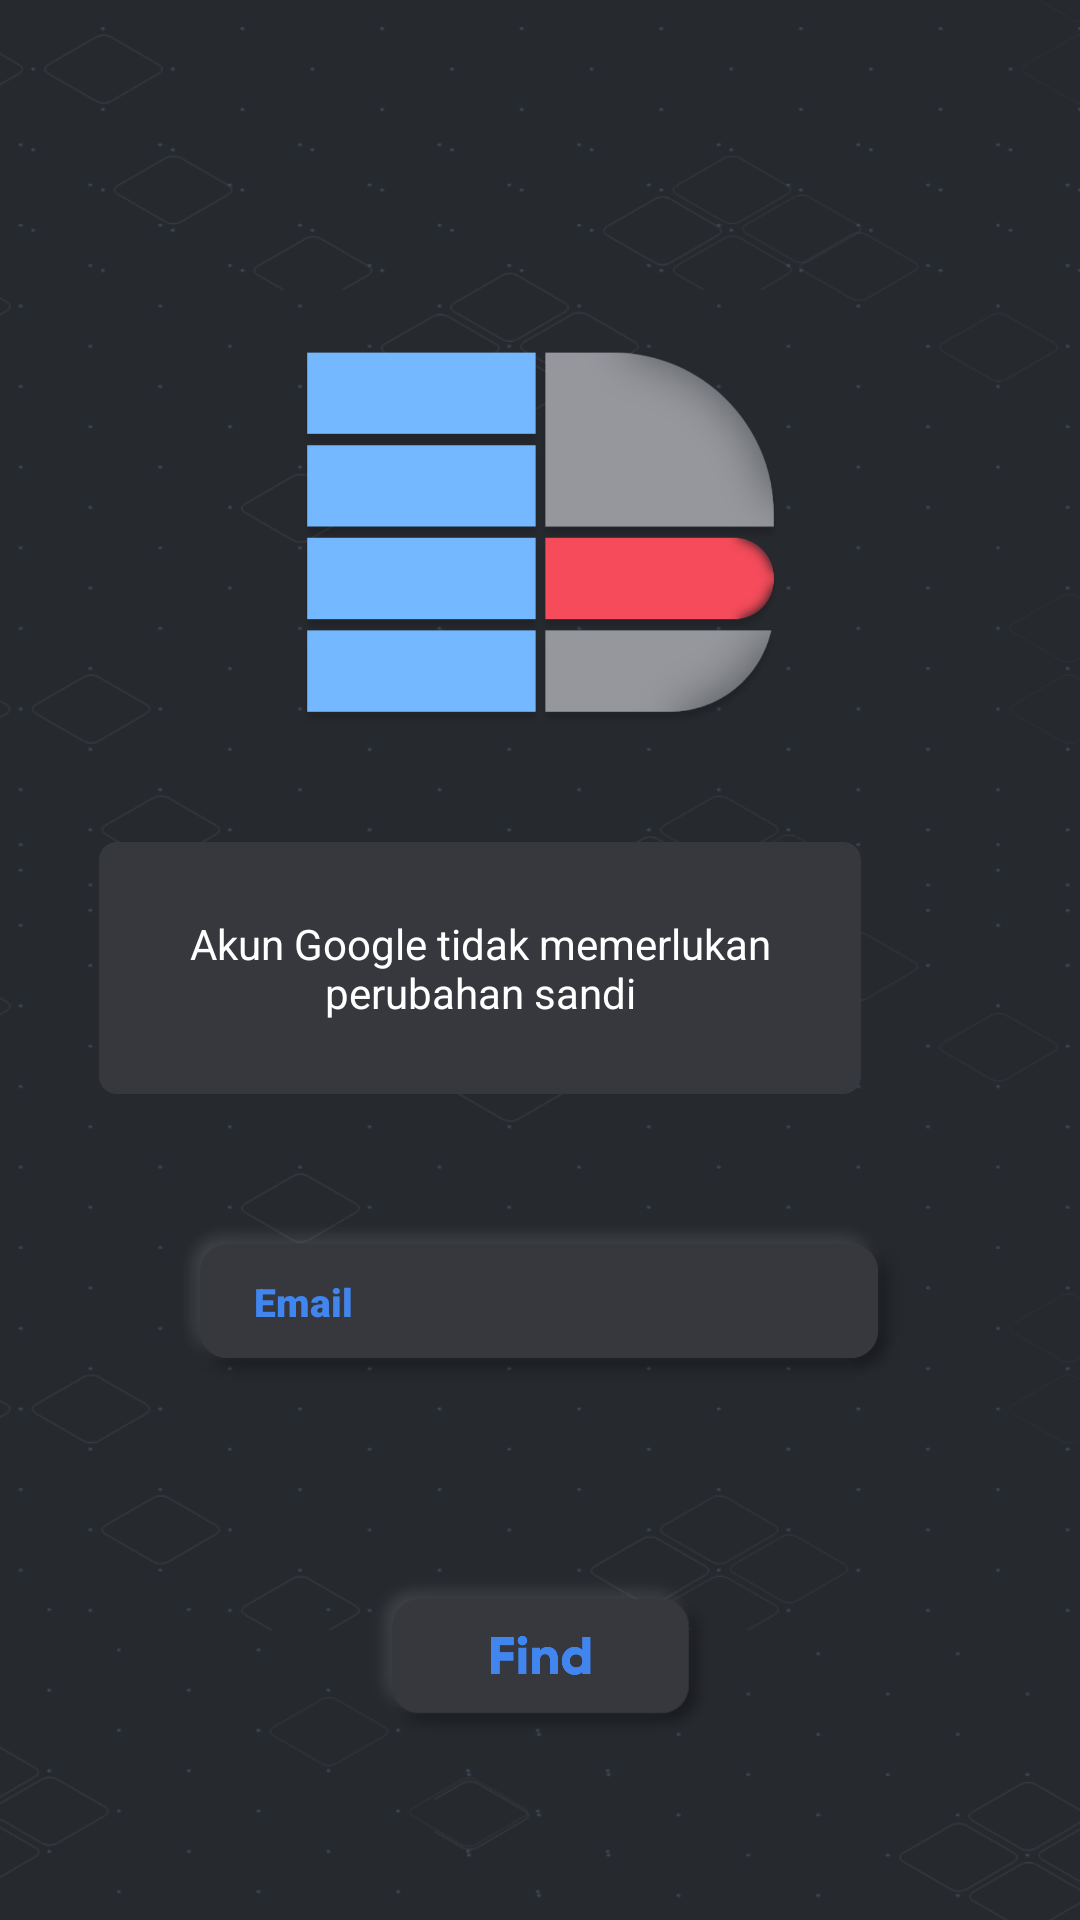

Write the Android layout XML for this screen, with the resource values it uses.
<!-- AndroidManifest.xml: application theme Theme.TubesM -->
<!-- res/layout/activity_hlp.xml -->
<?xml version="1.0" encoding="utf-8"?>
<androidx.constraintlayout.widget.ConstraintLayout xmlns:android="http://schemas.android.com/apk/res/android"
    xmlns:app="http://schemas.android.com/apk/res-auto"
    xmlns:tools="http://schemas.android.com/tools"
    android:layout_width="match_parent"
    android:layout_height="match_parent"
    tools:context=".Hlp">

    <ImageView
        android:id="@+id/imageView6"
        android:layout_width="535dp"
        android:layout_height="986dp"
        app:layout_constraintBottom_toBottomOf="parent"
        app:layout_constraintEnd_toEndOf="parent"
        app:layout_constraintStart_toStartOf="parent"
        app:layout_constraintTop_toTopOf="parent"
        app:layout_constraintVertical_bias="0.501"
        app:srcCompat="@drawable/bcg" />

    <ImageView
        android:id="@+id/imageView20"
        android:layout_width="wrap_content"
        android:layout_height="wrap_content"
        app:layout_constraintBottom_toTopOf="@+id/imageView13"
        app:layout_constraintEnd_toEndOf="parent"
        app:layout_constraintHorizontal_bias="0.623"
        app:layout_constraintStart_toStartOf="@+id/imageView6"
        app:layout_constraintTop_toBottomOf="@+id/logo"
        app:layout_constraintVertical_bias="0.491"
        app:srcCompat="@drawable/backinfo" />

    <ImageView
        android:id="@+id/imageView13"
        android:layout_width="wrap_content"
        android:layout_height="wrap_content"
        app:layout_constraintBottom_toTopOf="@+id/find"
        app:layout_constraintEnd_toEndOf="parent"
        app:layout_constraintHorizontal_bias="0.496"
        app:layout_constraintStart_toStartOf="parent"
        app:layout_constraintTop_toBottomOf="@+id/logo"
        app:layout_constraintVertical_bias="0.733"
        app:srcCompat="@drawable/btn" />

    <EditText
        android:id="@+id/email"
        android:layout_width="190dp"
        android:layout_height="35dp"
        android:background="#36383E"
        android:ems="10"
        android:fontFamily="sans-serif-black"
        android:hint="Email"
        android:inputType="textEmailAddress"
        android:textColor="#4186EF"
        android:textColorHint="#4186EF"
        android:textSize="13dp"
        android:textStyle="bold"
        app:layout_constraintBottom_toBottomOf="@+id/imageView13"
        app:layout_constraintEnd_toEndOf="@+id/imageView13"
        app:layout_constraintStart_toStartOf="@+id/imageView13"
        app:layout_constraintTop_toTopOf="@+id/imageView13" />

    <ImageView
        android:id="@+id/find"
        android:layout_width="121dp"
        android:layout_height="60dp"
        app:layout_constraintBottom_toBottomOf="parent"
        app:layout_constraintEnd_toEndOf="parent"
        app:layout_constraintStart_toStartOf="parent"
        app:layout_constraintTop_toTopOf="parent"
        app:layout_constraintVertical_bias="0.90"
        app:srcCompat="@drawable/find" />

    <ImageView
        android:id="@+id/logo"
        android:layout_width="191dp"
        android:layout_height="131dp"
        app:layout_constraintBottom_toBottomOf="parent"
        app:layout_constraintEnd_toEndOf="parent"
        app:layout_constraintStart_toStartOf="parent"
        app:layout_constraintTop_toTopOf="parent"
        app:layout_constraintVertical_bias="0.22000003"
        app:srcCompat="@drawable/logo" />

    <TextView
        android:id="@+id/textView"
        android:layout_width="216dp"
        android:layout_height="54dp"
        android:alpha="2"
        android:gravity="center"
        android:text="Akun Google tidak memerlukan perubahan sandi"
        android:textAlignment="center"
        android:textColor="#ffff"
        app:layout_constraintBottom_toBottomOf="@+id/imageView20"
        app:layout_constraintEnd_toEndOf="@+id/imageView20"
        app:layout_constraintHorizontal_bias="0.5"
        app:layout_constraintStart_toStartOf="@+id/imageView20"
        app:layout_constraintTop_toTopOf="@+id/imageView20"
        app:layout_constraintVertical_bias="0.5" />

</androidx.constraintlayout.widget.ConstraintLayout>
<!-- resources referenced by this layout -->
<resources>
  <!-- drawable backinfo: png bitmap (drawable-hdpi, 4375 bytes) -->
  <!-- drawable bcg: png bitmap (drawable-hdpi, 86094 bytes) -->
  <!-- drawable btn: png bitmap (drawable-hdpi, 4890 bytes) -->
  <!-- drawable find: png bitmap (drawable-hdpi, 22171 bytes) -->
  <!-- drawable logo: png bitmap (drawable-hdpi, 22812 bytes) -->
  <style name="Theme.TubesM" parent="Theme.AppCompat.Light.DarkActionBar">
          
          <item name="colorPrimary">@color/purple_500</item>
          <item name="colorPrimaryDark">@color/purple_700</item>
          <item name="colorAccent">@color/teal_200</item>
          
      </style>
  <!-- not gathered from this repository: default colours our renderer supplied (Android Studio template values) -->
  <color name="purple_500">#FF6200EE</color>
  <color name="purple_700">#FF3700B3</color>
  <color name="teal_200">#FF03DAC5</color>
</resources>
